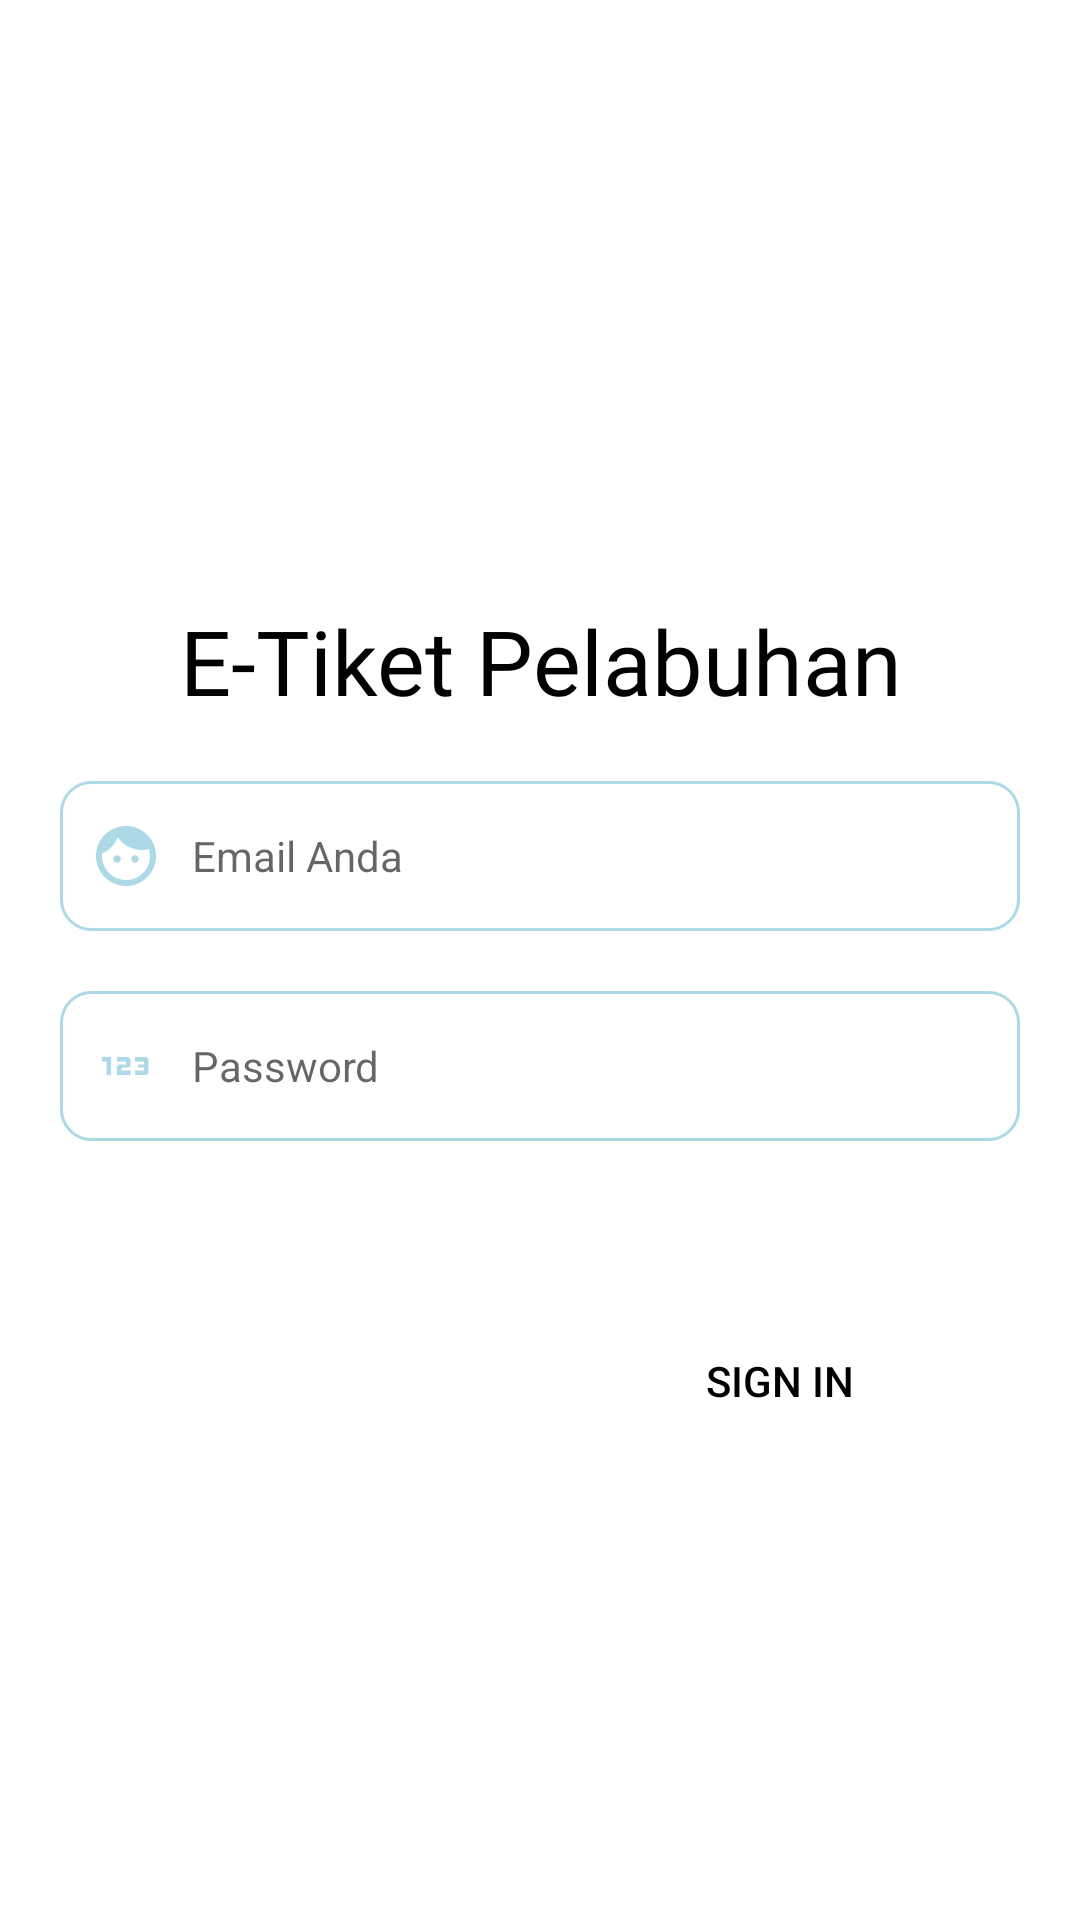

Android layout source for this screen:
<!-- AndroidManifest.xml: application theme Theme.EZKapal -->
<!-- res/layout/activity_login.xml -->
<?xml version="1.0" encoding="utf-8"?>
<ScrollView xmlns:android="http://schemas.android.com/apk/res/android"
    xmlns:app="http://schemas.android.com/apk/res-auto"
    xmlns:tools="http://schemas.android.com/tools"
    android:layout_width="match_parent"
    android:layout_height="match_parent"
    tools:context=".Activity.LoginActivity">

    <androidx.constraintlayout.widget.ConstraintLayout
        android:layout_width="match_parent"
        android:layout_height="wrap_content">

        <ImageView
            android:id="@+id/logo"
            android:layout_width="200dp"
            android:layout_height="200dp"
            android:src="@drawable/logo2"
            app:layout_constraintEnd_toEndOf="parent"
            app:layout_constraintStart_toStartOf="parent"
            app:layout_constraintTop_toTopOf="parent" />

        <TextView
            android:id="@+id/company_name"
            android:layout_width="300dp"
            android:layout_height="wrap_content"
            android:fontFamily="@font/bungee"
            android:padding="0dp"
            android:text="@string/company_name"
            android:textAlignment="center"
            android:textColor="@android:color/black"
            android:textSize="30sp"
            app:layout_constraintEnd_toEndOf="parent"
            app:layout_constraintStart_toStartOf="parent"
            app:layout_constraintTop_toBottomOf="@id/logo" />

        <androidx.constraintlayout.widget.ConstraintLayout
            android:id="@+id/input_layout"
            android:layout_width="match_parent"
            android:layout_height="wrap_content"
            app:layout_constraintStart_toStartOf="parent"
            app:layout_constraintTop_toBottomOf="@id/company_name">

            <EditText
                android:id="@+id/email_login"
                android:layout_width="match_parent"
                android:layout_height="50dp"
                android:layout_marginHorizontal="20dp"
                android:layout_marginVertical="20dp"
                android:background="@drawable/custom_input"
                android:drawableStart="@drawable/custom_passenger_input"
                android:drawablePadding="10dp"
                android:ems="10"
                android:hint="@string/email_placeholder"
                android:paddingStart="10dp"
                android:textSize="14sp"
                app:layout_constraintTop_toTopOf="parent"
                app:layout_constraintStart_toStartOf="parent"/>

            <EditText
                android:id="@+id/password_login"
                android:layout_width="match_parent"
                android:layout_height="50dp"
                android:layout_marginHorizontal="20dp"
                android:layout_marginVertical="20dp"
                android:background="@drawable/custom_input"
                android:ems="10"
                android:hint="@string/password_placeholder"
                android:drawableStart="@drawable/custom_plate_number_input"
                android:drawablePadding="10dp"
                android:inputType="textPassword"
                android:paddingStart="10dp"
                android:textSize="14sp"
                app:layout_constraintStart_toStartOf="parent"
                app:layout_constraintTop_toBottomOf="@id/email_login"/>
        </androidx.constraintlayout.widget.ConstraintLayout>

        <Button
            android:id="@+id/btn_login"
            android:layout_width="150dp"
            android:layout_height="60dp"
            android:layout_marginVertical="50dp"
            android:layout_marginEnd="25dp"
            android:background="@android:color/transparent"
            android:text="@string/btn_login"
            android:textColor="@color/black"
            app:layout_constraintTop_toBottomOf="@id/input_layout"
            app:layout_constraintBottom_toBottomOf="parent"
            app:layout_constraintEnd_toEndOf="parent" />

    </androidx.constraintlayout.widget.ConstraintLayout>
</ScrollView>
<!-- resources referenced by this layout -->
<resources>
  <color name="black">#FF000000</color>
  <!-- drawable custom_input (drawable) -->
  <?xml version="1.0" encoding="utf-8"?>
  <selector xmlns:android="http://schemas.android.com/apk/res/android">
  
      <item android:state_enabled="true" android:state_focused="true">
          <shape android:shape="rectangle">
              <solid android:color="@color/white"/>
              <corners android:radius="10dp"/>
              <stroke android:color="@color/light_grey" android:width="1dp"/>
          </shape>
      </item>
  
      <item android:state_enabled="true">
          <shape android:shape="rectangle">
              <solid android:color="@color/white"/>
              <corners android:radius="10dp"/>
              <stroke android:color="@color/light_blue" android:width="1dp"/>
          </shape>
      </item>
  </selector>
  <!-- drawable custom_passenger_input (drawable) -->
  <?xml version="1.0" encoding="utf-8"?>
  <selector xmlns:android="http://schemas.android.com/apk/res/android">
  
      <item android:state_focused="true"
          android:drawable="@drawable/ic_passenger_focused"/>
      <item android:state_focused="false"
          android:drawable="@drawable/ic_passenger"/>
  </selector>
  <!-- drawable custom_plate_number_input (drawable) -->
  <?xml version="1.0" encoding="utf-8"?>
  <selector xmlns:android="http://schemas.android.com/apk/res/android">
  
      <item android:state_focused="true"
          android:drawable="@drawable/ic_plate_number_focused"/>
      <item android:state_focused="false"
          android:drawable="@drawable/ic_plate_number"/>
  </selector>
  <string name="btn_login">Sign In</string>
  <string name="company_name">E-Tiket Pelabuhan</string>
  <string name="email_placeholder">Email Anda</string>
  <string name="password_placeholder">Password</string>
  <style name="Theme.EZKapal" parent="Theme.MaterialComponents.DayNight.NoActionBar">
          
          <item name="colorPrimary">@color/purple_500</item>
          <item name="colorPrimaryVariant">@color/purple_700</item>
          <item name="colorOnPrimary">@color/white</item>
          
          <item name="colorSecondary">@color/teal_200</item>
          <item name="colorSecondaryVariant">@color/teal_700</item>
          <item name="colorOnSecondary">@color/black</item>
          
          <item name="android:statusBarColor" tools:targetApi="l">?attr/colorPrimaryVariant</item>
          
      </style>
  <color name="white">#FFFFFFFF</color>
  <color name="light_grey">#A9A9A9</color>
  <color name="light_blue">#ADD8E6</color>
  <!-- drawable ic_plate_number_focused (drawable) -->
  <vector xmlns:android="http://schemas.android.com/apk/res/android"
      android:width="24dp"
      android:height="24dp"
      android:tint="#A9A9A9"
      android:viewportWidth="24"
      android:viewportHeight="24">
      <path
          android:fillColor="@android:color/white"
          android:pathData="M7,15H5.5v-4.5H4V9h3V15zM13.5,13.5h-3v-1h2c0.55,0 1,-0.45 1,-1V10c0,-0.55 -0.45,-1 -1,-1H9v1.5h3v1h-2c-0.55,0 -1,0.45 -1,1V15h4.5V13.5zM19.5,14v-4c0,-0.55 -0.45,-1 -1,-1H15v1.5h3v1h-2v1h2v1h-3V15h3.5C19.05,15 19.5,14.55 19.5,14z" />
  </vector>
  <!-- drawable ic_plate_number (drawable) -->
  <vector xmlns:android="http://schemas.android.com/apk/res/android"
      android:width="24dp"
      android:height="24dp"
      android:viewportWidth="24"
      android:viewportHeight="24">
      <path
          android:fillColor="@color/light_blue"
          android:pathData="M7,15H5.5v-4.5H4V9h3V15zM13.5,13.5h-3v-1h2c0.55,0 1,-0.45 1,-1V10c0,-0.55 -0.45,-1 -1,-1H9v1.5h3v1h-2c-0.55,0 -1,0.45 -1,1V15h4.5V13.5zM19.5,14v-4c0,-0.55 -0.45,-1 -1,-1H15v1.5h3v1h-2v1h2v1h-3V15h3.5C19.05,15 19.5,14.55 19.5,14z" />
  </vector>
  <color name="purple_500">#FF6200EE</color>
  <color name="purple_700">#FF3700B3</color>
  <color name="teal_200">#FF03DAC5</color>
  <color name="teal_700">#FF018786</color>
</resources>
